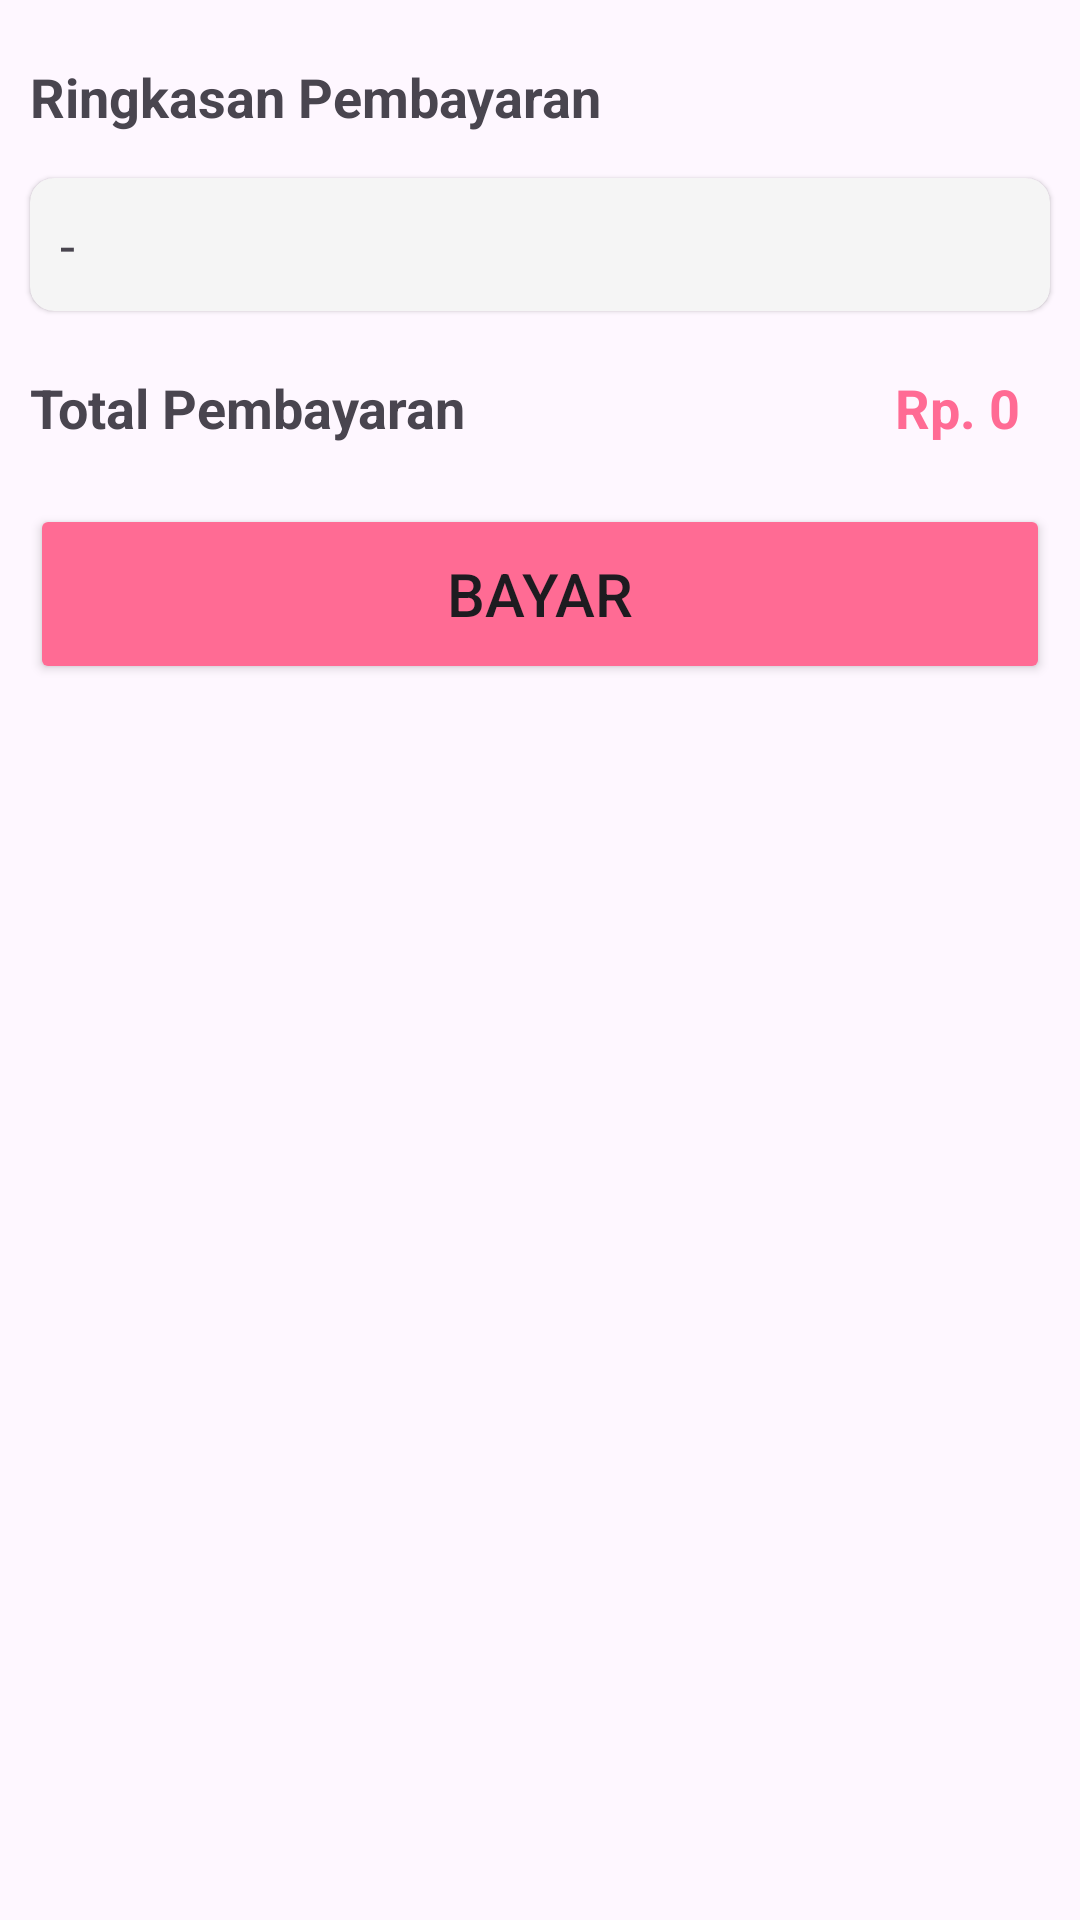

Android layout source for this screen:
<!-- AndroidManifest.xml: application theme Theme.IshopApp -->
<!-- res/layout/activity_cart.xml -->
<?xml version="1.0" encoding="utf-8"?>
<ScrollView xmlns:android="http://schemas.android.com/apk/res/android"
    xmlns:app="http://schemas.android.com/apk/res-auto"
    xmlns:tools="http://schemas.android.com/tools"
    android:id="@+id/main"
    android:layout_width="match_parent"
    android:layout_height="match_parent"
    tools:context=".CartActivity">

    <LinearLayout
        android:layout_width="match_parent"
        android:layout_height="wrap_content"
        android:orientation="vertical">

        <androidx.recyclerview.widget.RecyclerView
            android:id="@+id/cartItem"
            android:layout_width="match_parent"
            android:layout_height="wrap_content"
            app:layout_behavior="@string/appbar_scrolling_view_behavior" />

        <TextView
            android:layout_width="match_parent"
            android:layout_height="wrap_content"
            android:text="Ringkasan Pembayaran"
            android:textSize="18sp"
            android:layout_marginTop="20dp"
            android:layout_marginStart="10dp"
            android:textStyle="bold" />

        <androidx.cardview.widget.CardView
            android:layout_width="match_parent"
            android:layout_height="wrap_content"
            android:layout_marginTop="15dp"
            android:layout_marginHorizontal="10dp"
            app:cardCornerRadius="8dp"
            android:backgroundTint="@color/payment_card"
            app:cardElevation="1dp">

            <LinearLayout
                android:layout_width="match_parent"
                android:layout_height="wrap_content"
                android:padding="10dp"
                android:orientation="horizontal">

                <TextView
                    android:id="@+id/nameItem"
                    android:layout_width="0dp"
                    android:layout_height="wrap_content"
                    android:layout_weight="1"
                    android:layout_marginRight="10dp"
                    android:text="-"
                    android:textSize="18sp" />

                <TextView
                    android:id="@+id/priceWithQuantity"
                    android:layout_width="wrap_content"
                    android:layout_height="wrap_content"
                    android:textSize="18sp" />

            </LinearLayout>

        </androidx.cardview.widget.CardView>

        <LinearLayout
            android:layout_width="match_parent"
            android:layout_height="wrap_content"
            android:layout_marginTop="20dp"
            android:orientation="horizontal"
            android:paddingHorizontal="10dp">

            <TextView
                android:layout_width="0dp"
                android:layout_height="wrap_content"
                android:layout_weight="1"
                android:text="Total Pembayaran"
                android:textSize="18sp"
                android:textStyle="bold" />

            <TextView
                android:id="@+id/totalAmount"
                android:layout_width="wrap_content"
                android:layout_height="wrap_content"
                android:layout_marginRight="10dp"
                android:text="Rp. 0"
                android:textColor="@color/pink"
                android:textSize="18sp"
                android:textStyle="bold" />
        </LinearLayout>

        <Button
            android:id="@+id/btnBayar"
            android:layout_width="match_parent"
            android:layout_height="60dp"
            android:layout_marginTop="20sp"
            android:layout_marginLeft="10dp"
            android:layout_marginRight="10dp"
            android:textSize="20sp"
            android:backgroundTint="@color/pink"
            app:cornerRadius = "8dp"
            android:layout_gravity="bottom"
            android:layout_marginBottom="10dp"
            android:text="Bayar"
            />

    </LinearLayout>
</ScrollView>
<!-- resources referenced by this layout -->
<resources>
  <color name="payment_card">#F5F5F5</color>
  <color name="pink">#FF6B94</color>
  <style name="Theme.IshopApp" parent="Base.Theme.IshopApp" />
  <style name="Base.Theme.IshopApp" parent="Theme.Material3.DayNight.NoActionBar">
          
          
      </style>
</resources>
